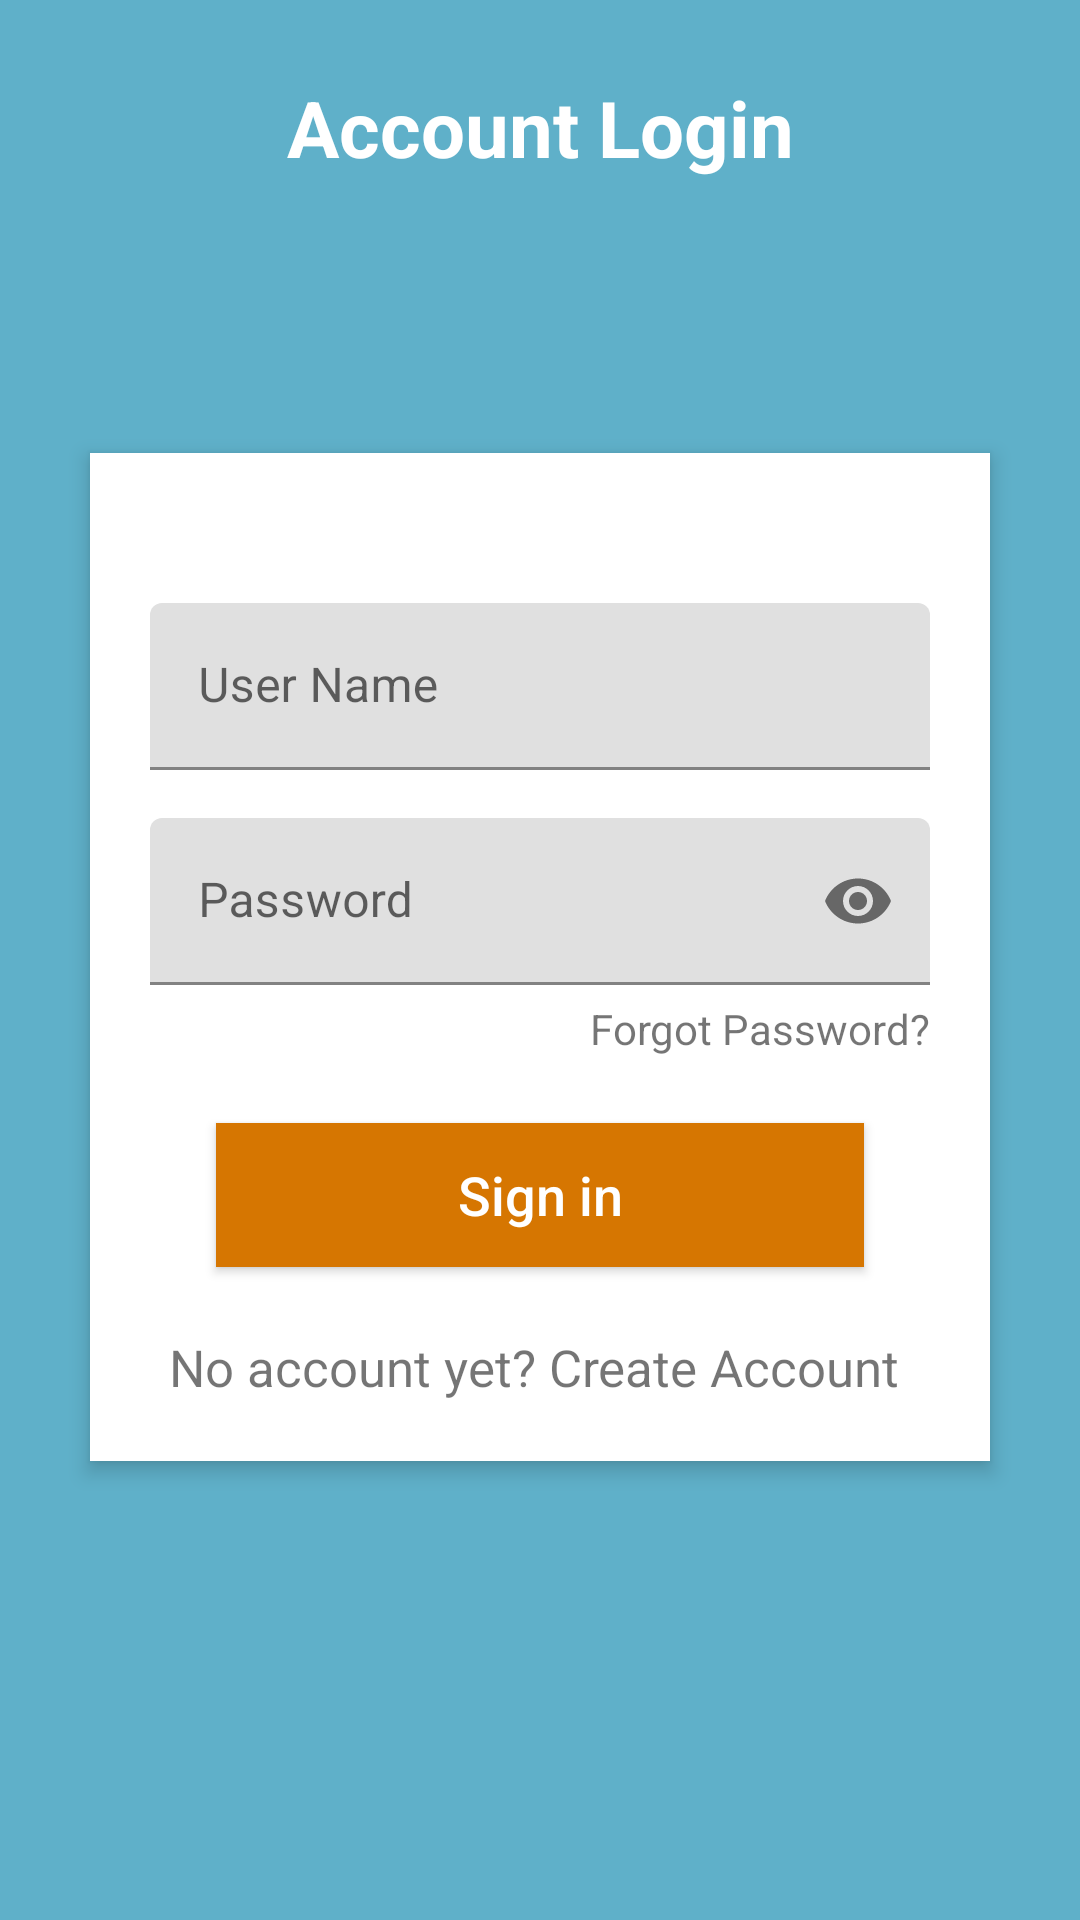

Android layout source for this screen:
<!-- AndroidManifest.xml: application theme Theme.TranscomTest -->
<!-- res/layout/activity_login.xml -->
<?xml version="1.0" encoding="utf-8"?>
<RelativeLayout xmlns:android="http://schemas.android.com/apk/res/android"
    xmlns:app="http://schemas.android.com/apk/res-auto"
    xmlns:tools="http://schemas.android.com/tools"
    android:layout_width="match_parent"
    android:layout_height="match_parent"
    android:background="#5fb0c9"
    android:orientation="vertical"
    tools:context=".LoginActivity">

    <TextView
        android:id="@+id/login_title"
        android:layout_width="match_parent"
        android:layout_height="wrap_content"
        android:layout_marginTop="25dp"
        android:layout_marginBottom="16dp"
        android:gravity="center_horizontal"
        android:text="Account Login"
        android:textColor="#fff"
        android:textSize="26sp"
        android:textStyle="bold" />

    <RelativeLayout
        android:layout_width="match_parent"
        android:layout_height="wrap_content"
        android:layout_below="@+id/login_title"
        android:layout_marginLeft="30dp"
        android:layout_marginTop="75dp"
        android:layout_marginRight="30dp"
        android:background="#fff"
        android:elevation="4dp"
        android:gravity="center"
        android:orientation="vertical"
        android:padding="20dp">

        <LinearLayout
            android:layout_width="match_parent"
            android:layout_height="wrap_content"
            android:orientation="vertical"
            android:paddingTop="30dp">

            <com.google.android.material.textfield.TextInputLayout
                android:layout_width="match_parent"
                android:layout_height="wrap_content">

                <EditText
                    android:id="@+id/inputEmailEtdId"
                    android:layout_width="match_parent"
                    android:layout_height="wrap_content"
                    android:drawableTint="#FF4081"
                    android:hint="User Name"

                    android:inputType="textEmailAddress"
                    android:singleLine="true" />

            </com.google.android.material.textfield.TextInputLayout>

            <com.google.android.material.textfield.TextInputLayout
                android:layout_width="match_parent"
                android:layout_height="wrap_content"
                app:passwordToggleEnabled="true">

                <com.google.android.material.textfield.TextInputEditText
                    android:id="@+id/inputPassEtdId"
                    android:layout_width="match_parent"
                    android:layout_height="wrap_content"
                    android:layout_marginTop="16dp"
                    android:drawableTint="#FF4081"
                    android:hint="Password"
                    android:inputType="textPassword"

                    />

            </com.google.android.material.textfield.TextInputLayout>

            <TextView
                android:id="@+id/btn_reset_password"
                android:layout_width="wrap_content"
                android:layout_height="wrap_content"
                android:layout_gravity="right"
                android:paddingTop="5dp"
                android:text="Forgot Password?" />


            <Button
                android:id="@+id/btn_login"
                android:layout_width="match_parent"
                android:layout_height="wrap_content"
                android:layout_margin="22dp"
                android:background="#d67601"
                android:text="Sign in"
                android:textAllCaps="false"
                android:textColor="#fff"
                android:textSize="18sp" />

            <TextView
                android:layout_width="match_parent"
                android:layout_height="wrap_content"
                android:gravity="center"
                android:onClick="RegisterBTN"
                android:text="No account yet? Create Account "
                android:textSize="17dp" />

        </LinearLayout>
    </RelativeLayout>

    <ImageButton
        android:id="@+id/user_profile_photo"
        android:layout_width="130dp"
        android:layout_height="130dp"
        android:layout_below="@+id/login_title"
        android:layout_centerHorizontal="true"
        android:layout_marginBottom="10dp"
        android:background="@drawable/user_profile_image_background"
        android:elevation="4dp"
        android:src="@drawable/login2" />

</RelativeLayout>
<!-- resources referenced by this layout -->
<resources>
  <style name="Theme.TranscomTest" parent="Theme.MaterialComponents.DayNight.DarkActionBar">
          
          <item name="colorPrimary">@color/purple_500</item>
          <item name="colorPrimaryVariant">@color/purple_700</item>
          <item name="colorOnPrimary">@color/white</item>
          
          <item name="colorSecondary">@color/teal_200</item>
          <item name="colorSecondaryVariant">@color/teal_700</item>
          <item name="colorOnSecondary">@color/black</item>
          
          <item name="android:statusBarColor" tools:targetApi="l">?attr/colorPrimaryVariant</item>
          
      </style>
  <!-- not gathered from this repository: default colours our renderer supplied (Android Studio template values) -->
  <color name="purple_500">#FF6200EE</color>
  <color name="purple_700">#FF3700B3</color>
  <color name="teal_200">#FF03DAC5</color>
  <color name="teal_700">#FF018786</color>
  <color name="black">#FF000000</color>
  <color name="white">#FFFFFFFF</color>
</resources>
